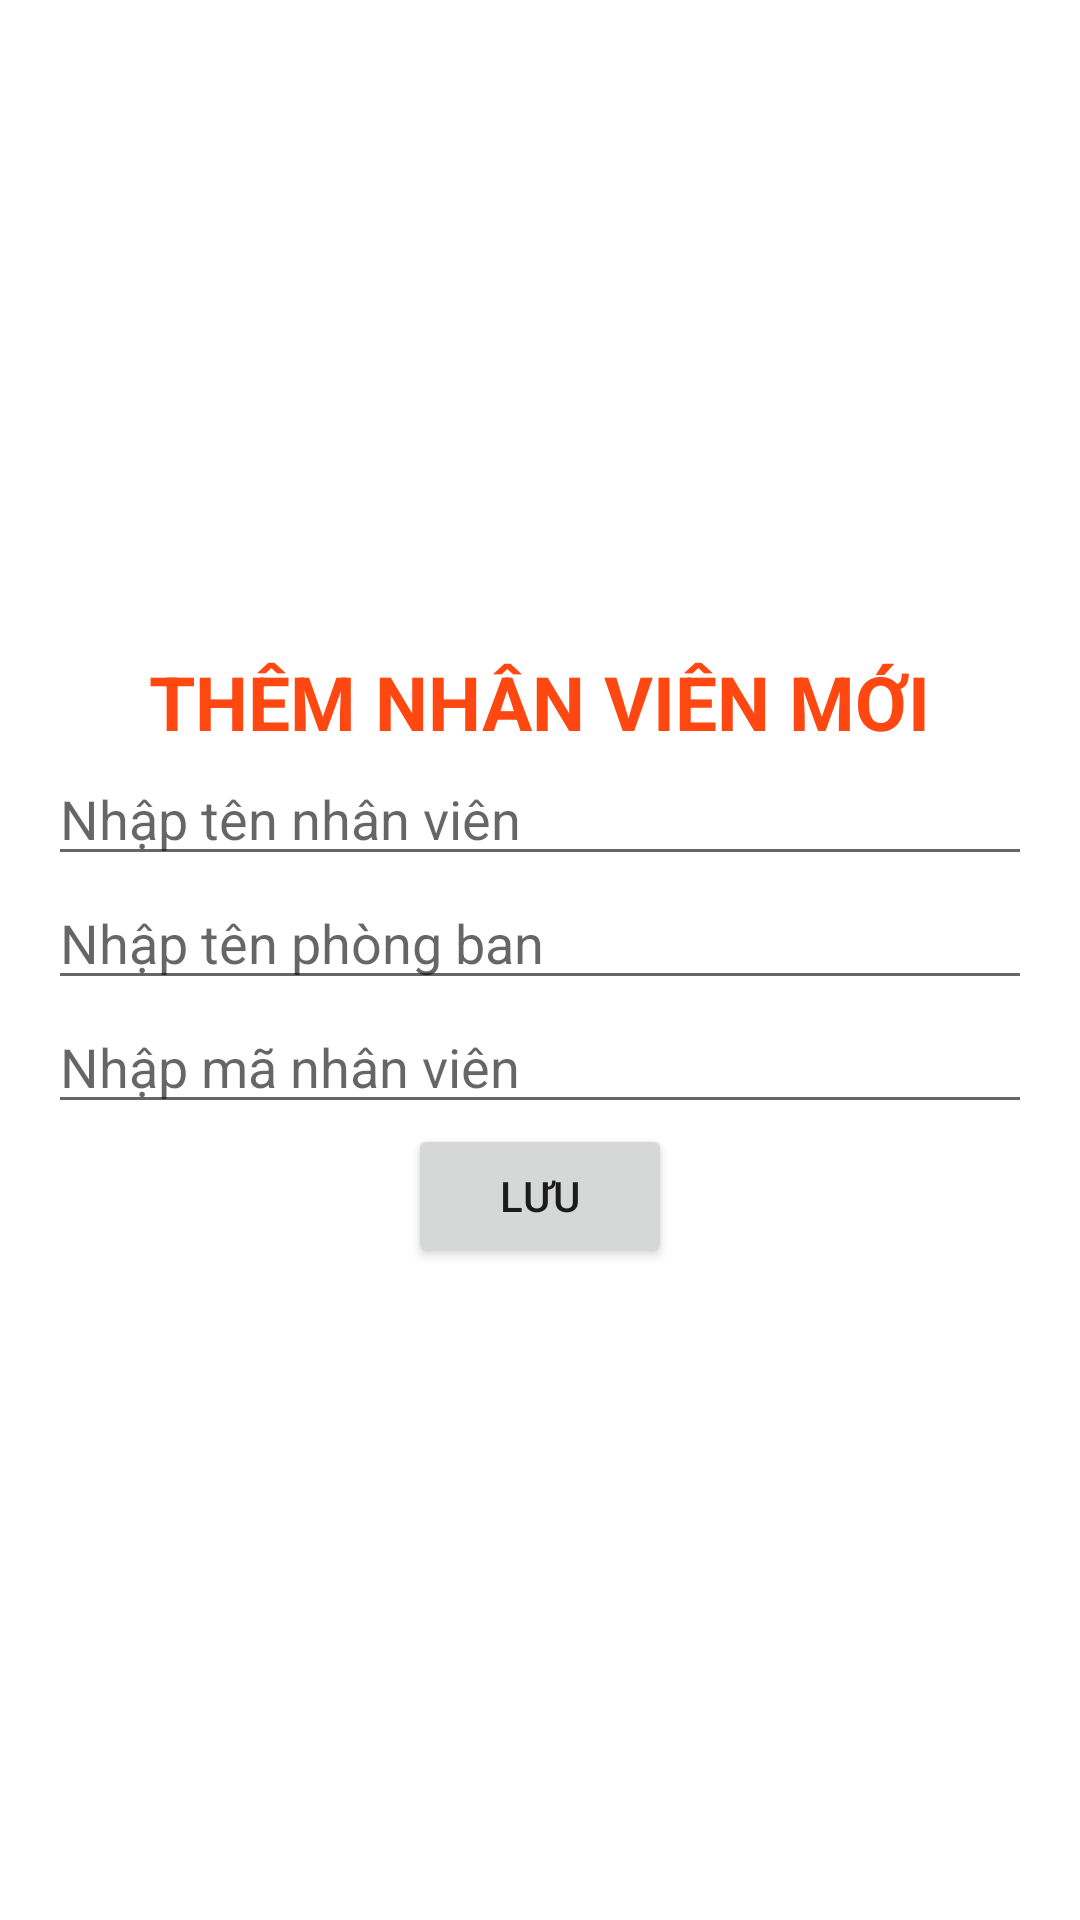

Produce the Android XML layout that renders to this screen, including the resource entries it uses.
<!-- AndroidManifest.xml: application theme Theme.AssAND101 -->
<!-- res/layout/activity_add_nhan_vien.xml -->
<?xml version="1.0" encoding="utf-8"?>
<LinearLayout xmlns:android="http://schemas.android.com/apk/res/android"
    xmlns:app="http://schemas.android.com/apk/res-auto"
    xmlns:tools="http://schemas.android.com/tools"
    android:layout_width="match_parent"
    android:layout_height="match_parent"
    android:padding="16dp"
    android:orientation="vertical"
    android:gravity="center"
    tools:context=".AddNhanVienActivity">

    <TextView
        android:layout_width="wrap_content"
        android:layout_height="wrap_content"
        android:text="THÊM NHÂN VIÊN MỚI"
        android:textSize="25sp"
        android:textStyle="bold"
        android:textColor="#FF4811"/>


    <EditText
        android:id="@+id/edt_tenNV"
        android:layout_width="match_parent"
        android:layout_height="wrap_content"
        android:hint="Nhập tên nhân viên"/>


    <EditText
        android:id="@+id/edt_tenPB"
        android:layout_width="match_parent"
        android:layout_height="wrap_content"
        android:hint="Nhập tên phòng ban"/>

    <EditText
        android:id="@+id/edt_maNV"
        android:layout_width="match_parent"
        android:layout_height="wrap_content"
        android:hint="Nhập mã nhân viên"/>


    <Button
        android:id="@+id/btn_luu"
        android:layout_width="wrap_content"
        android:layout_height="wrap_content"
        android:text="Lưu"/>

</LinearLayout>
<!-- resources referenced by this layout -->
<resources>
  <style name="Theme.AssAND101" parent="Theme.MaterialComponents.DayNight.NoActionBar">
          
          <item name="colorPrimary">@color/purple_500</item>
          <item name="colorPrimaryVariant">@color/purple_700</item>
          <item name="colorOnPrimary">@color/white</item>
          
          <item name="colorSecondary">@color/teal_200</item>
          <item name="colorSecondaryVariant">@color/teal_700</item>
          <item name="colorOnSecondary">@color/black</item>
          
          <item name="android:statusBarColor">?attr/colorPrimaryVariant</item>
          
      </style>
  <!-- not gathered from this repository: default colours our renderer supplied (Android Studio template values) -->
  <color name="purple_500">#FF6200EE</color>
  <color name="purple_700">#FF3700B3</color>
  <color name="teal_200">#FF03DAC5</color>
  <color name="teal_700">#FF018786</color>
  <color name="black">#FF000000</color>
  <color name="white">#FFFFFFFF</color>
</resources>
